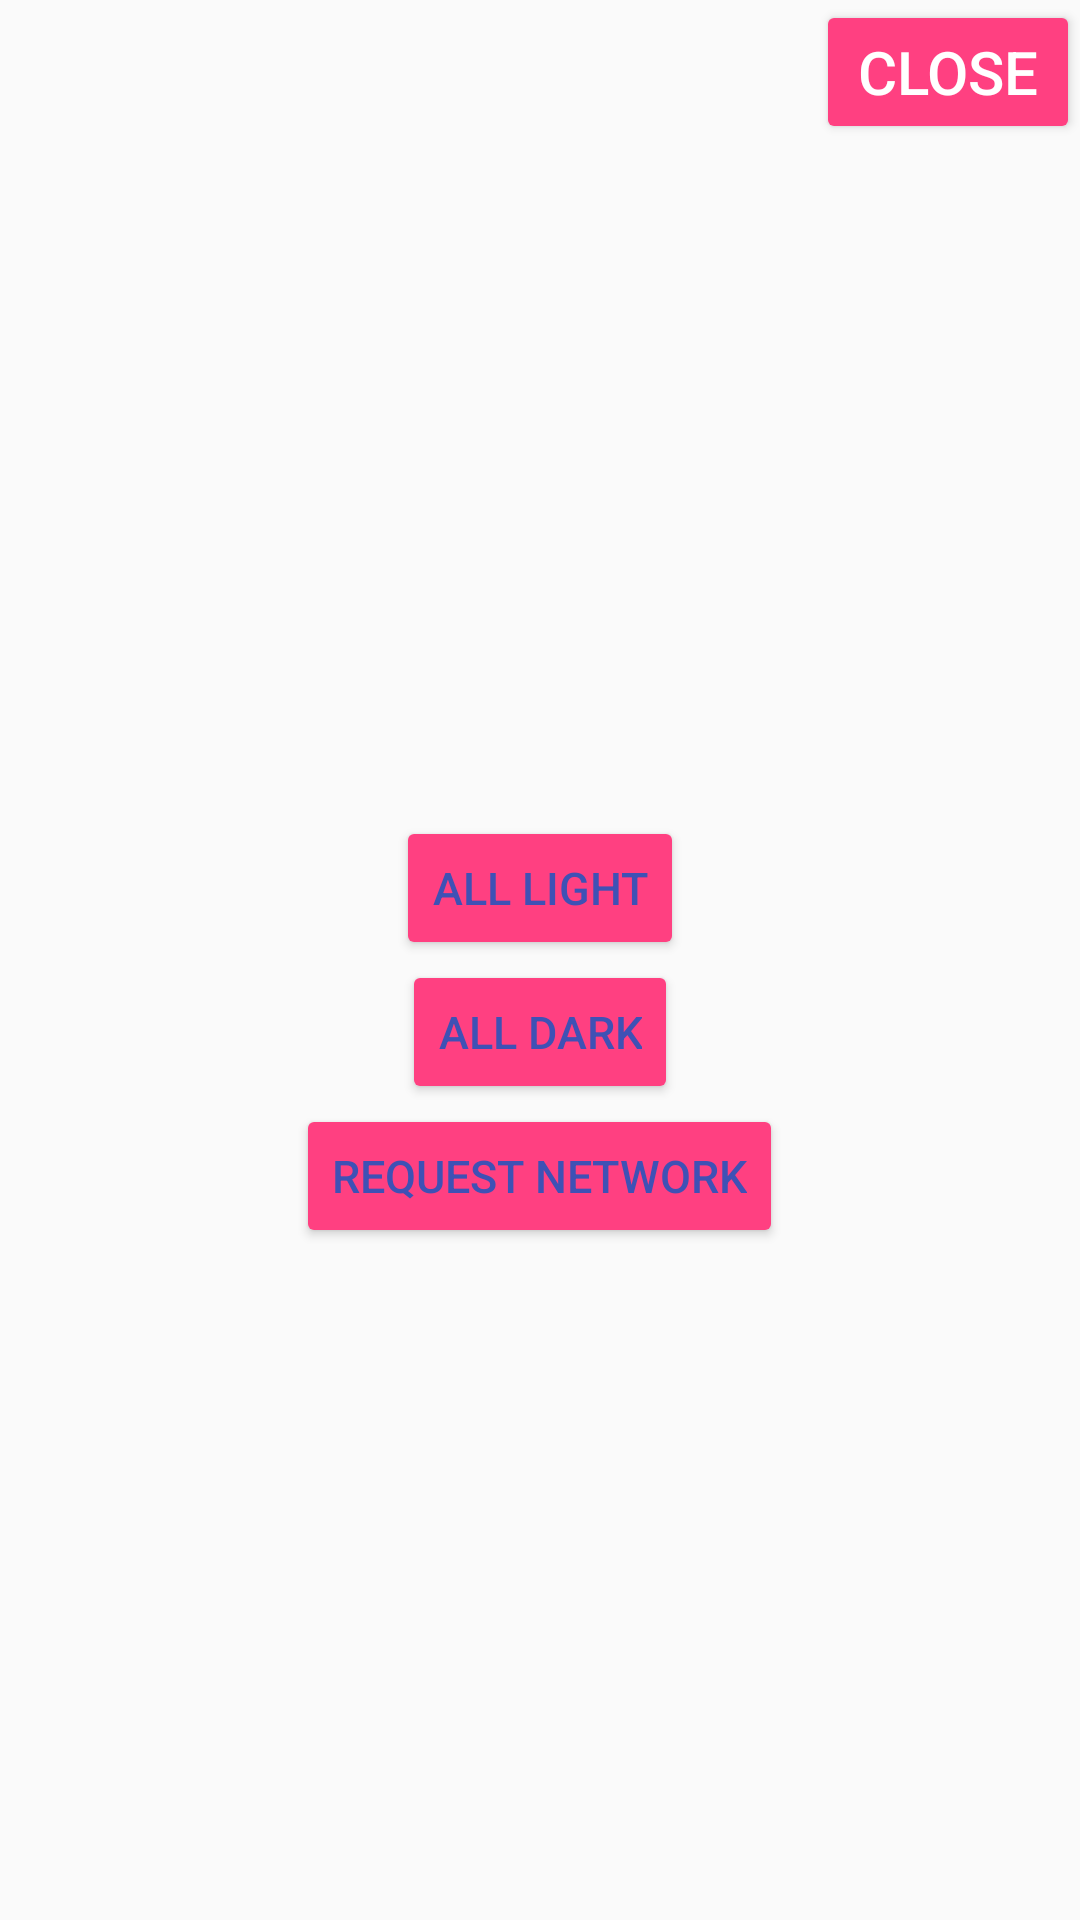

The Android layout XML behind this screen, and the referenced resources:
<!-- AndroidManifest.xml: application theme AppTheme.NoBar -->
<!-- res/layout/activity_test_gpio.xml -->
<?xml version="1.0" encoding="utf-8"?>
<LinearLayout
    xmlns:android="http://schemas.android.com/apk/res/android"
    xmlns:tools="http://schemas.android.com/tools"
    android:layout_width="match_parent"
    android:layout_height="match_parent"
    android:orientation="vertical"
    tools:context=".activity.GpioActivity">

    <Button
        android:id="@+id/close_btn"
        android:layout_width="wrap_content"
        android:layout_height="wrap_content"
        android:layout_gravity="right"
        android:text="@string/close"
        android:textColor="@color/colorWhite"
        android:textSize="20sp" />

    <LinearLayout
        android:layout_width="match_parent"
        android:layout_height="match_parent"
        android:orientation="vertical"
        android:gravity="center">

        <Button
            android:id="@+id/start_light"
            android:layout_width="wrap_content"
            android:layout_height="wrap_content"
            android:text="all light"
            android:textSize="15sp"
            android:textColor="@color/colorPrimary"
            />

        <Button
            android:id="@+id/start_dark"
            android:layout_width="wrap_content"
            android:layout_height="wrap_content"
            android:text="all dark"
            android:textSize="15sp"
            android:textColor="@color/colorPrimary"
            />

        <Button
            android:id="@+id/net_test"
            android:layout_width="wrap_content"
            android:layout_height="wrap_content"
            android:text="request network"
            android:textSize="15sp"
            android:textColor="@color/colorPrimary"
            />

        <WebView
            android:id="@+id/net_webview"
            android:visibility="gone"
            android:layout_width="wrap_content"
            android:layout_height="wrap_content"
            />

    </LinearLayout>




</LinearLayout>
<!-- resources referenced by this layout -->
<resources>
  <color name="colorPrimary">#3F51B5</color>
  <color name="colorWhite">#FFFFFF</color>
  <string name="close">Close</string>
  <style name="AppTheme.NoBar" parent="AppTheme">
          <item name="windowNoTitle">true</item>
          <item name="android:windowIsTranslucent">true</item>
          <item name="android:windowFullscreen">true</item>
      </style>
  <style name="AppTheme" parent="Theme.AppCompat.Light.NoActionBar">
          
          <item name="colorPrimary">@color/colorPrimary</item>
          <item name="colorPrimaryDark">@color/colorPrimaryDark</item>
          <item name="colorAccent">@color/colorAccent</item>
          <item name="colorButtonNormal">@color/colorAccent</item>
      </style>
  <color name="colorPrimaryDark">#303F9F</color>
  <color name="colorAccent">#FF4081</color>
</resources>
